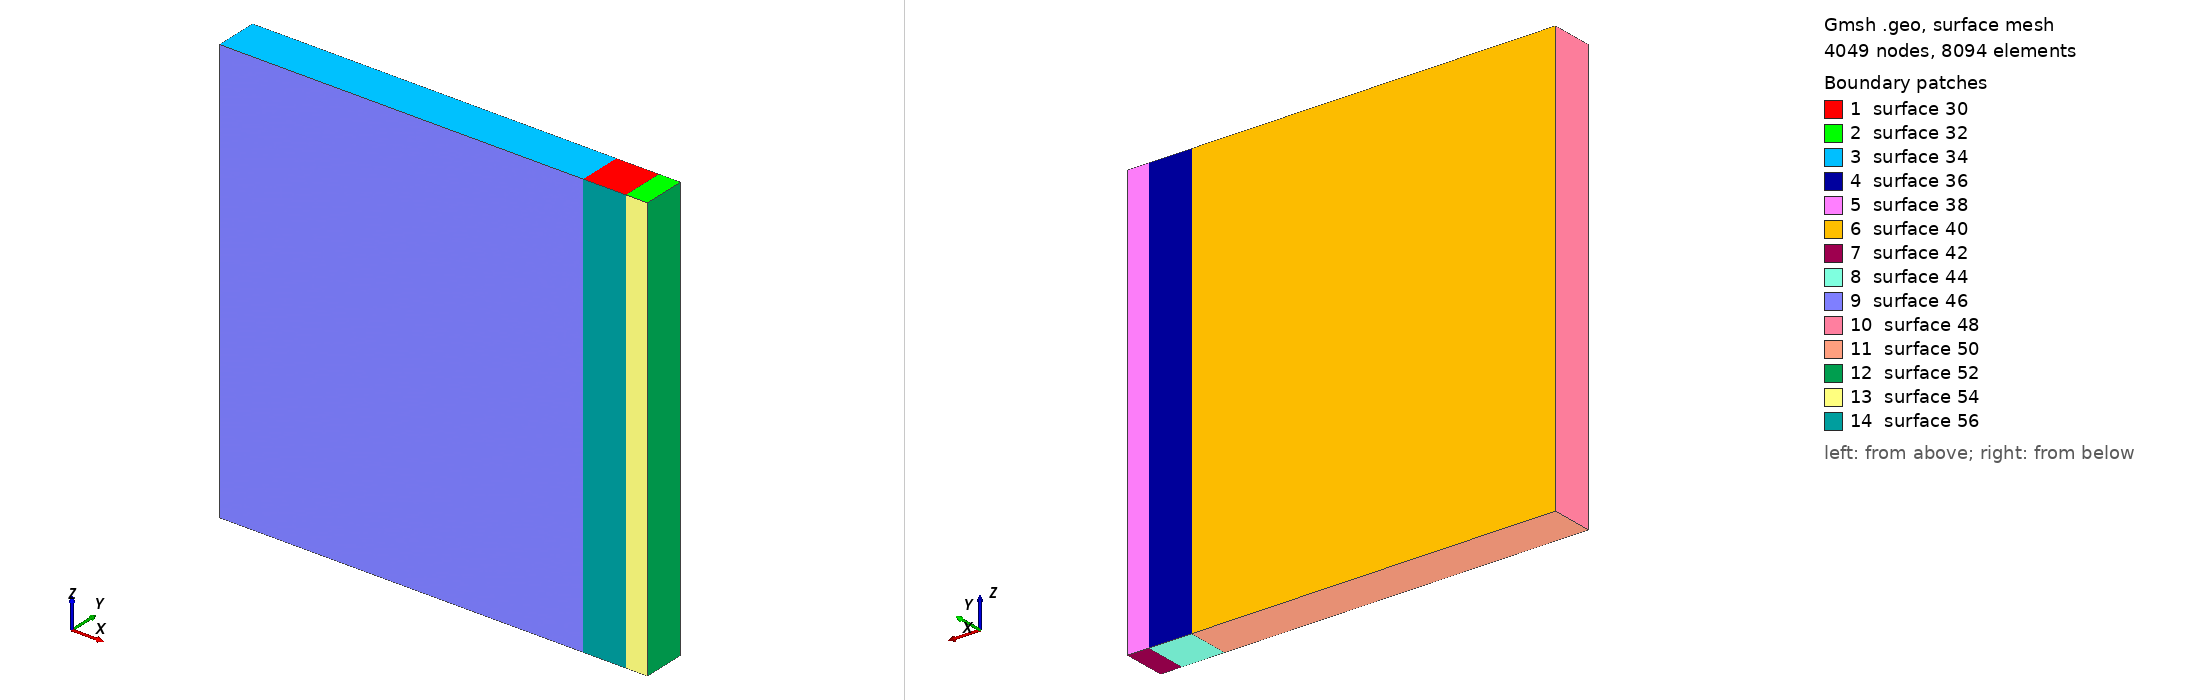

Gmsh geometry script, surface-meshed: 4049 nodes, 8094 surface elements. Boundary patches (legend numbers): 1 surface 30, 2 surface 32, 3 surface 34, 4 surface 36, 5 surface 38, 6 surface 40, 7 surface 42, 8 surface 44, 9 surface 46, 10 surface 48, 11 surface 50, 12 surface 52, 13 surface 54, 14 surface 56. Left view from above one corner, right view from below the opposite corner. The script declares no physical surfaces, so the legend lists its geometric surfaces. The drawing asked Gmsh for element sizes between 1% and 20% of the model's largest extent; the script's own settings can give other sizes.

=== Cube_Lateral.geo (drawn) ===
////////////////////////////////////////////////// 
// gmsh geometry specification for cube
// homer reid
//////////////////////////////////////////////////

//////////////////////////////////////////////////
// geometric parameters 
//////////////////////////////////////////////////
aspect = 10;
depth = 10;
gRatio = 10;
aRatio = 10;
L = aspect*10;   // side length
D = depth*10; //depth
H = 10;
offset = 40;

//////////////////////////////////////////////////
// this factor may be increased or decreased to   
// make the meshing more coarse or more fine in a
// uniform way over the entire object 
//////////////////////////////////////////////////
Mesh.CharacteristicLengthFactor=1.3;

//////////////////////////////////////////////////
// these factors may be configured separately
// to make the meshing more coarse or more fine in
// particular regions of the object 
//////////////////////////////////////////////////
grid = DefineNumber[ 0.3, Name "Parameters/grid" ];
lCoarse = grid*gRatio;
lFinel  =  grid*((aRatio-1)*(L+2*offset)/L+1);
lFiner  =  grid*((aRatio-1)*(L-2*offset)/L+1);

//////////////////////////////////////////////////
// geometric description of cube /////////////////
//////////////////////////////////////////////////
Point(1) = { L/2, -H/2, -D, lCoarse};
Point(2) = {-L/2, -H/2, -D, lCoarse};
Point(3) = {-L/2, -H/2,  0, lFinel};
Point(4) = { L/2, -H/2,  0, lFiner};

Point(5) = { L/2, H/2, -D, lCoarse};
Point(6) = {-L/2, H/2, -D, lCoarse};
Point(7) = {-L/2, H/2,  0, lFinel};
Point(8) = { L/2, H/2,  0, lFiner};

Point(9) = { -H/2+offset, -H/2,  0, grid};
Point(10) = { -H/2+offset, H/2,  0, grid};
Point(11) = { H/2+offset, -H/2,  0, grid};
Point(12) = { H/2+offset, H/2,  0, grid};

Point(13) = { -H/2+offset, -H/2,  -D, lCoarse};
Point(14) = { -H/2+offset, H/2,  -D, lCoarse};
Point(15) = { H/2+offset, -H/2,  -D, lCoarse};
Point(16) = { H/2+offset, H/2,  -D, lCoarse};
Line(1) = {10, 12};
Line(2) = {12, 11};
Line(3) = {11, 9};
Line(4) = {9, 10};
Line(5) = {10, 14};
Line(6) = {14, 16};
Line(7) = {16, 12};
Line(8) = {11, 15};
Line(9) = {15, 16};
Line(10) = {16, 5};
Line(11) = {5, 8};
Line(12) = {8, 12};
Line(13) = {11, 4};
Line(14) = {4, 1};
Line(15) = {1, 5};
Line(16) = {8, 4};
Line(17) = {15, 1};
Line(18) = {14, 13};
Line(19) = {13, 15};
Line(20) = {13, 9};
Line(21) = {3, 9};
Line(22) = {3, 7};
Line(23) = {7, 10};
Line(24) = {7, 6};
Line(25) = {6, 14};
Line(26) = {2, 3};
Line(27) = {2, 6};
Line(28) = {13, 2};
Line Loop(29) = {4, 1, 2, 3};
Plane Surface(30) = {29};
Line Loop(31) = {2, 13, -16, 12};
Plane Surface(32) = {31};
Line Loop(33) = {23, -4, -21, 22};
Plane Surface(34) = {33};
Line Loop(35) = {1, -7, -6, -5};
Ruled Surface(36) = {35};
Line Loop(37) = {7, -12, -11, -10};
Ruled Surface(38) = {37};
Line Loop(39) = {23, 5, -25, -24};
Ruled Surface(40) = {39};
Line Loop(41) = {10, -15, -17, 9};
Ruled Surface(42) = {41};
Line Loop(43) = {9, -6, 18, 19};
Ruled Surface(44) = {43};
Line Loop(45) = {20, -21, -26, -28};
Ruled Surface(46) = {45};
Line Loop(47) = {26, 22, 24, -27};
Ruled Surface(48) = {47};
Line Loop(49) = {18, 28, 27, 25};
Ruled Surface(50) = {49};
Line Loop(51) = {15, 11, 16, 14};
Ruled Surface(52) = {51};
Line Loop(53) = {14, -17, -8, 13};
Ruled Surface(54) = {53};
Line Loop(55) = {3, -20, 19, -8};
Ruled Surface(56) = {55};
